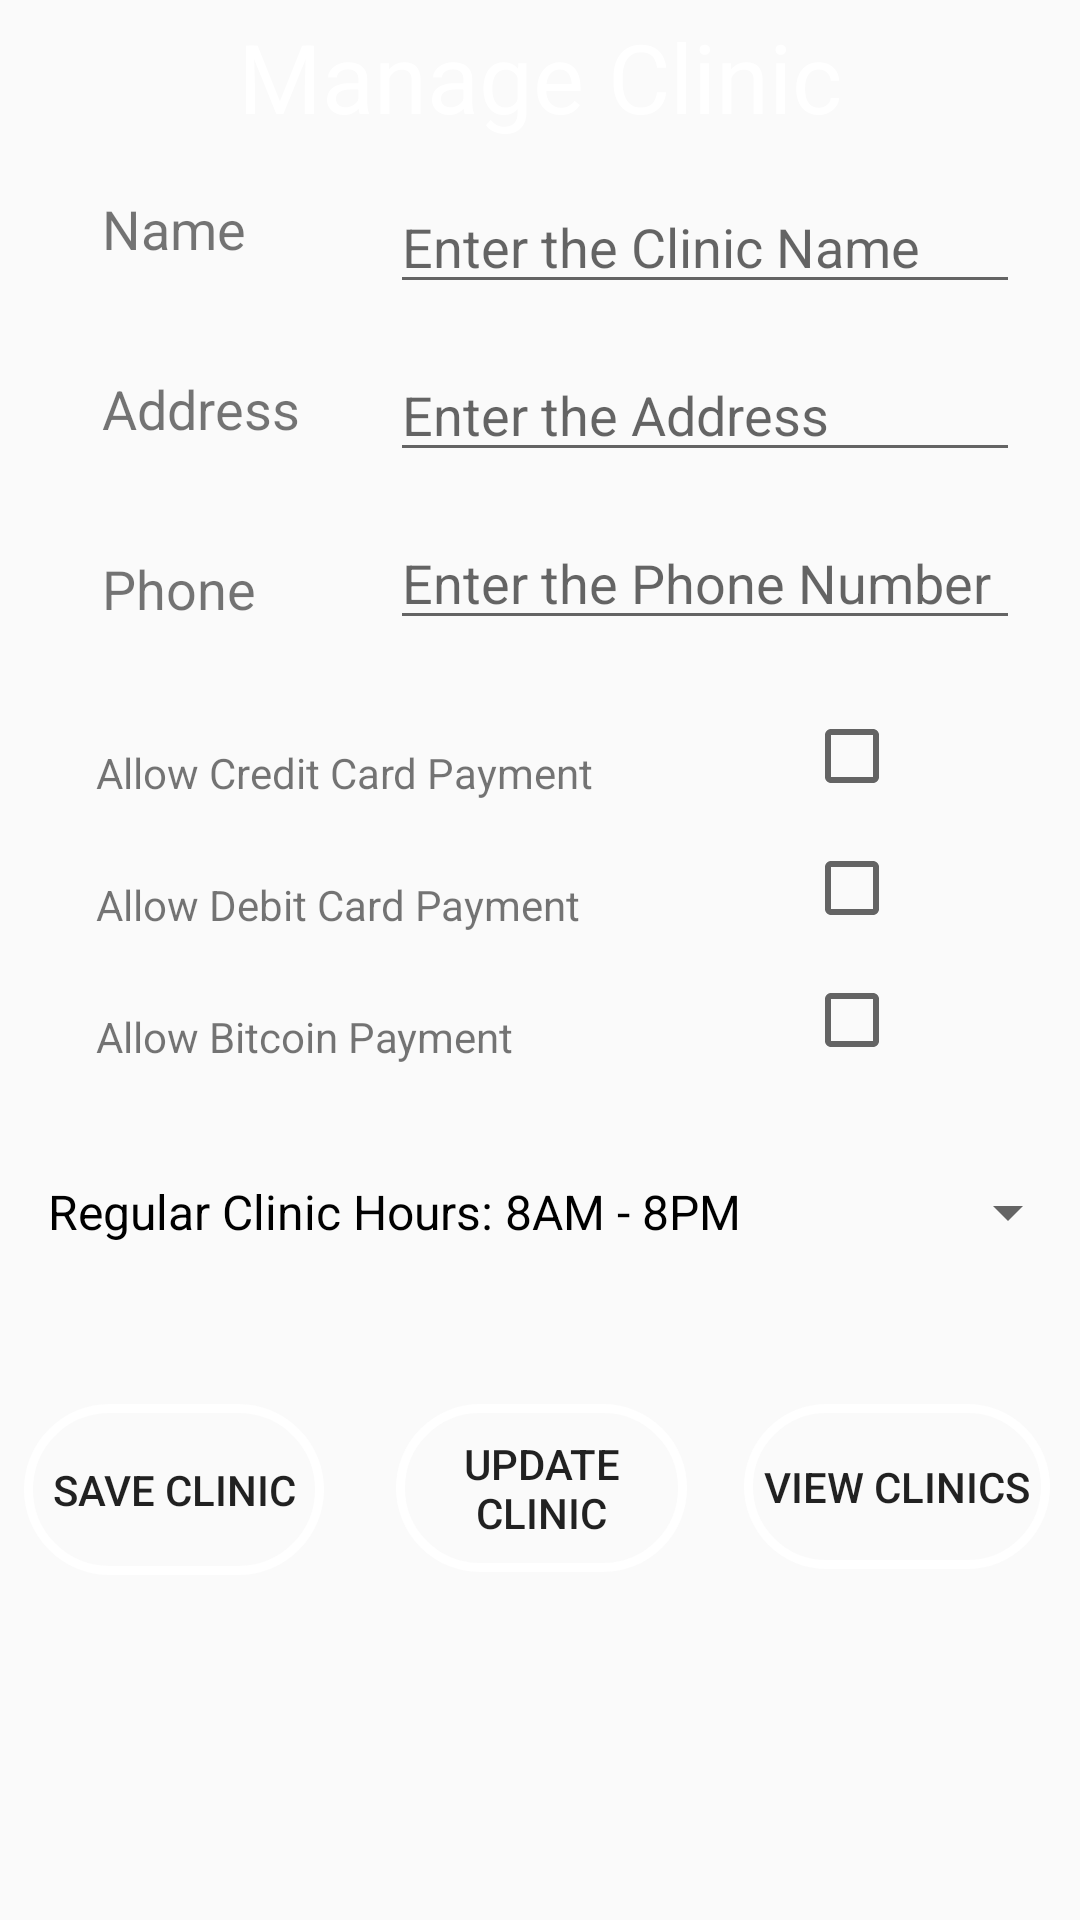

Here is an Android app screen rendered from its layout file. Give the layout XML and the strings, colors and styles it references.
<!-- AndroidManifest.xml: application theme AppTheme -->
<!-- res/layout/activity_clinic_info_screen.xml -->
<?xml version="1.0" encoding="utf-8"?>
<androidx.constraintlayout.widget.ConstraintLayout xmlns:android="http://schemas.android.com/apk/res/android"
    xmlns:app="http://schemas.android.com/apk/res-auto"
    xmlns:tools="http://schemas.android.com/tools"
    android:layout_width="match_parent"
    android:layout_height="match_parent"
    android:background="@drawable/signupbackground"
    tools:context=".ClinicInfoScreen">


    <TextView
        android:id="@+id/editText"
        android:layout_width="wrap_content"
        android:layout_height="wrap_content"
        android:layout_marginTop="4dp"
        android:ems="10"
        android:gravity="center"
        android:inputType="textPersonName"
        android:text="Manage Clinic"
        android:textColor="@color/colorAccent"
        android:textSize="32sp"
        app:layout_constraintStart_toStartOf="parent"
        app:layout_constraintTop_toTopOf="parent" />

    <EditText
        android:id="@+id/edtClinicAddress"
        android:layout_width="wrap_content"
        android:layout_height="wrap_content"
        android:layout_marginTop="116dp"
        android:layout_marginEnd="20dp"
        android:layout_marginRight="20dp"
        android:ems="10"
        android:hint="Enter the Address"
        android:inputType="text"
        android:text=""
        app:layout_constraintEnd_toEndOf="parent"
        app:layout_constraintTop_toTopOf="parent" />



    <TextView
        android:id="@+id/tvServiceName3"
        android:layout_width="68dp"
        android:layout_height="25dp"
        android:layout_marginTop="124dp"
        android:layout_marginEnd="28dp"
        android:layout_marginRight="28dp"
        android:text="Address"
        android:textSize="18sp"
        app:layout_constraintEnd_toStartOf="@+id/edtClinicName"
        app:layout_constraintTop_toTopOf="parent" />

    <TextView
        android:id="@+id/tvClinicName"
        android:layout_width="68dp"
        android:layout_height="25dp"
        android:layout_marginTop="64dp"
        android:layout_marginEnd="28dp"
        android:layout_marginRight="28dp"
        android:text="Name"
        android:textSize="18sp"
        app:layout_constraintEnd_toStartOf="@+id/edtClinicName"
        app:layout_constraintTop_toTopOf="parent" />

    <TextView
        android:id="@+id/tvServiceName4"
        android:layout_width="68dp"
        android:layout_height="25dp"
        android:layout_marginTop="184dp"
        android:layout_marginEnd="28dp"
        android:layout_marginRight="28dp"
        android:text="Phone"
        android:textSize="18sp"
        app:layout_constraintEnd_toStartOf="@+id/edtClinicName"
        app:layout_constraintTop_toTopOf="parent" />

    <EditText
        android:id="@+id/edtClinicName"
        android:layout_width="wrap_content"
        android:layout_height="wrap_content"
        android:layout_marginTop="60dp"
        android:layout_marginEnd="20dp"
        android:layout_marginRight="20dp"
        android:ems="10"
        android:hint="Enter the Clinic Name"
        android:inputType="text"
        android:text=""
        app:layout_constraintEnd_toEndOf="parent"
        app:layout_constraintTop_toTopOf="parent" />

    <EditText
        android:id="@+id/edtClinicPhoneNumber"
        android:layout_width="wrap_content"
        android:layout_height="wrap_content"
        android:layout_marginTop="172dp"
        android:layout_marginEnd="20dp"
        android:layout_marginRight="20dp"
        android:ems="10"
        android:hint="Enter the Phone Number"
        android:inputType="text"
        android:text=""
        app:layout_constraintEnd_toEndOf="parent"
        app:layout_constraintTop_toTopOf="parent" />


    <Spinner
        android:id="@+id/spOperatingHours2"
        style="@style/spOperatingHourColour"
        android:layout_width="match_parent"
        android:layout_height="wrap_content"
        android:layout_marginTop="392dp"
        android:entries="@array/operatinghours"
        app:layout_constraintStart_toStartOf="parent"
        app:layout_constraintTop_toTopOf="parent" />

    <CheckBox
        android:id="@+id/cbBitcoin1"
        android:layout_width="wrap_content"
        android:layout_height="wrap_content"
        android:layout_marginTop="236dp"
        android:layout_marginEnd="60dp"
        android:layout_marginRight="60dp"
        app:layout_constraintEnd_toEndOf="parent"
        app:layout_constraintTop_toTopOf="parent" />

    <CheckBox
        android:id="@+id/cbCreditCard1"
        android:layout_width="wrap_content"
        android:layout_height="wrap_content"
        android:layout_marginTop="280dp"
        android:layout_marginEnd="60dp"
        android:layout_marginRight="60dp"
        app:layout_constraintEnd_toEndOf="parent"
        app:layout_constraintTop_toTopOf="parent" />

    <CheckBox
        android:id="@+id/cbDebitCard1"
        android:layout_width="wrap_content"
        android:layout_height="wrap_content"
        android:layout_marginTop="324dp"
        android:layout_marginEnd="60dp"
        android:layout_marginRight="60dp"
        app:layout_constraintEnd_toEndOf="parent"
        app:layout_constraintTop_toTopOf="parent" />

    <TextView
        android:id="@+id/tvCreditPayment"
        android:layout_width="wrap_content"
        android:layout_height="wrap_content"
        android:layout_marginStart="32dp"
        android:layout_marginLeft="32dp"
        android:layout_marginTop="248dp"
        android:text="Allow Credit Card Payment"
        app:layout_constraintStart_toStartOf="parent"
        app:layout_constraintTop_toTopOf="parent" />

    <TextView
        android:id="@+id/tvDebitPayment"
        android:layout_width="wrap_content"
        android:layout_height="wrap_content"
        android:layout_marginStart="32dp"
        android:layout_marginLeft="32dp"
        android:layout_marginTop="292dp"
        android:text="Allow Debit Card Payment"
        app:layout_constraintStart_toStartOf="parent"
        app:layout_constraintTop_toTopOf="parent" />

    <TextView
        android:id="@+id/tvBitcoinInfo"
        android:layout_width="wrap_content"
        android:layout_height="wrap_content"
        android:layout_marginStart="32dp"
        android:layout_marginLeft="32dp"
        android:layout_marginTop="336dp"
        android:text="Allow Bitcoin Payment"
        app:layout_constraintStart_toStartOf="parent"
        app:layout_constraintTop_toTopOf="parent" />

    <Button
        android:id="@+id/btnViewAllClinic"
        android:layout_width="102dp"
        android:layout_height="55dp"
        android:layout_marginStart="248dp"
        android:layout_marginLeft="248dp"
        android:layout_marginTop="468dp"
        android:background="@drawable/colourbutton"
        android:text="View Clinics"
        app:layout_constraintStart_toStartOf="parent"
        app:layout_constraintTop_toTopOf="parent" />

    <Button
        android:id="@+id/btnUpdateClinicInfo"
        android:layout_width="97dp"
        android:layout_height="56dp"
        android:layout_marginStart="132dp"
        android:layout_marginLeft="132dp"
        android:layout_marginTop="468dp"
        android:background="@drawable/colourbutton"
        android:text="Update Clinic"
        app:layout_constraintStart_toStartOf="parent"
        app:layout_constraintTop_toTopOf="parent" />

    <Button
        android:id="@+id/btnSaveClinicInfo"
        android:layout_width="100dp"
        android:layout_height="57dp"
        android:layout_marginStart="8dp"
        android:layout_marginLeft="8dp"
        android:layout_marginTop="468dp"
        android:background="@drawable/colourbutton"
        android:text="Save Clinic"
        app:layout_constraintStart_toStartOf="parent"
        app:layout_constraintTop_toTopOf="parent" />

</androidx.constraintlayout.widget.ConstraintLayout>
<!-- resources referenced by this layout -->
<resources>
  <string-array name="operatinghours">
          <item>Regular Clinic Hours: 8AM - 8PM</item>
          <item>Specialty Clinic Hours: 10AM - 2PM</item>
          <item>Emergency Clinic Hours: Open 24 hours</item>
      </string-array>
  <color name="colorAccent">#FFFFFF</color>
  <!-- drawable colourbutton (drawable) -->
  <?xml version="1.0" encoding="utf-8"?>
  <shape xmlns:android="http://schemas.android.com/apk/res/android" android:shape="rectangle" >
      <corners
          android:radius="30dp"
          />
  
      <size
          android:width="270dp"
          android:height="60dp"
          />
  
      <gradient
          android:centerX="50%"
          android:centerColor="#0FFFFFFF"
          android:startColor="#0FFFFFFF"
          android:endColor="#0FFFFFFF"
          android:type="linear"
          />
  
      <stroke
          android:width="3dp"
          android:color="#FFFFFFFF"
          />
  
  </shape>
  <style name="spOperatingHourColour" parent="@android:style/Widget.DropDownItem.Spinner">
          <item name="android:textColor">#000000</item>
      </style>
  <style name="AppTheme" parent="Theme.AppCompat.Light.NoActionBar">
          
          <item name="colorPrimary">@color/colorPrimary</item>
          <item name="colorPrimaryDark">@color/colorPrimaryDark</item>
          <item name="colorAccent">@color/colorAccent</item>
          
          <item name="android:spinnerItemStyle">@style/spOperatingHourColour</item>
      </style>
  <color name="colorPrimary">#008577</color>
  <color name="colorPrimaryDark">#00574B</color>
</resources>
